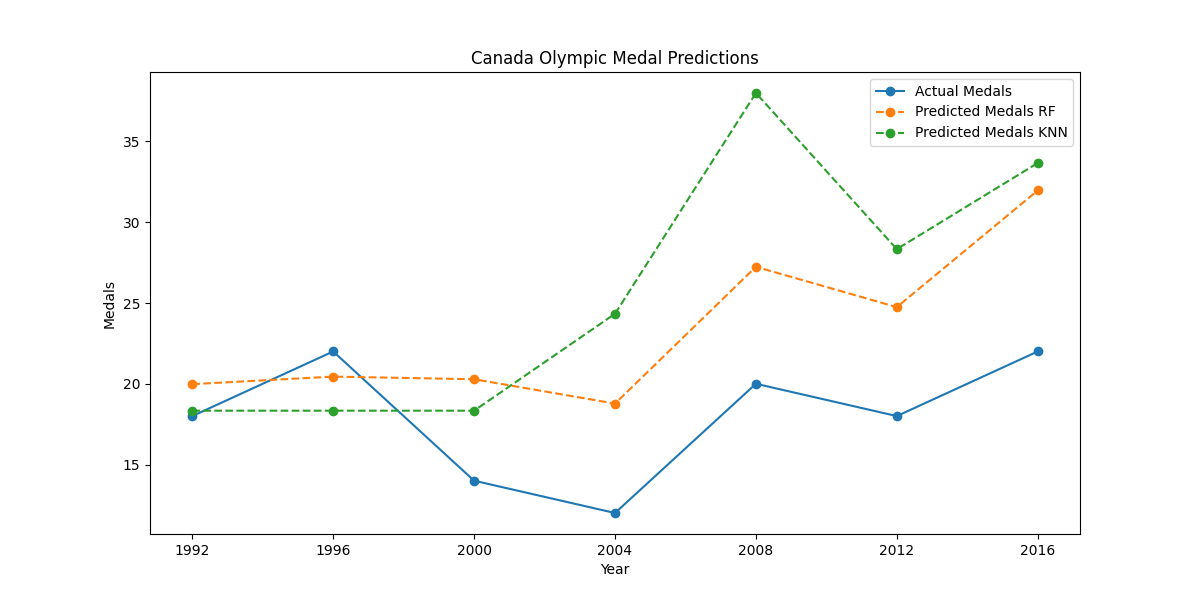

Source data for this figure (header and first rows):
Year, Actual Medals, Predicted Medals RF, Predicted Medals KNN
1992, 18, 19.98, 18.33
1996, 22, 20.44, 18.33
2000, 14, 20.28, 18.33
2004, 12, 18.77, 24.33
2008, 20, 27.24, 38.0
2012, 18, 24.74, 28.33
2016, 22, 31.97, 33.67
